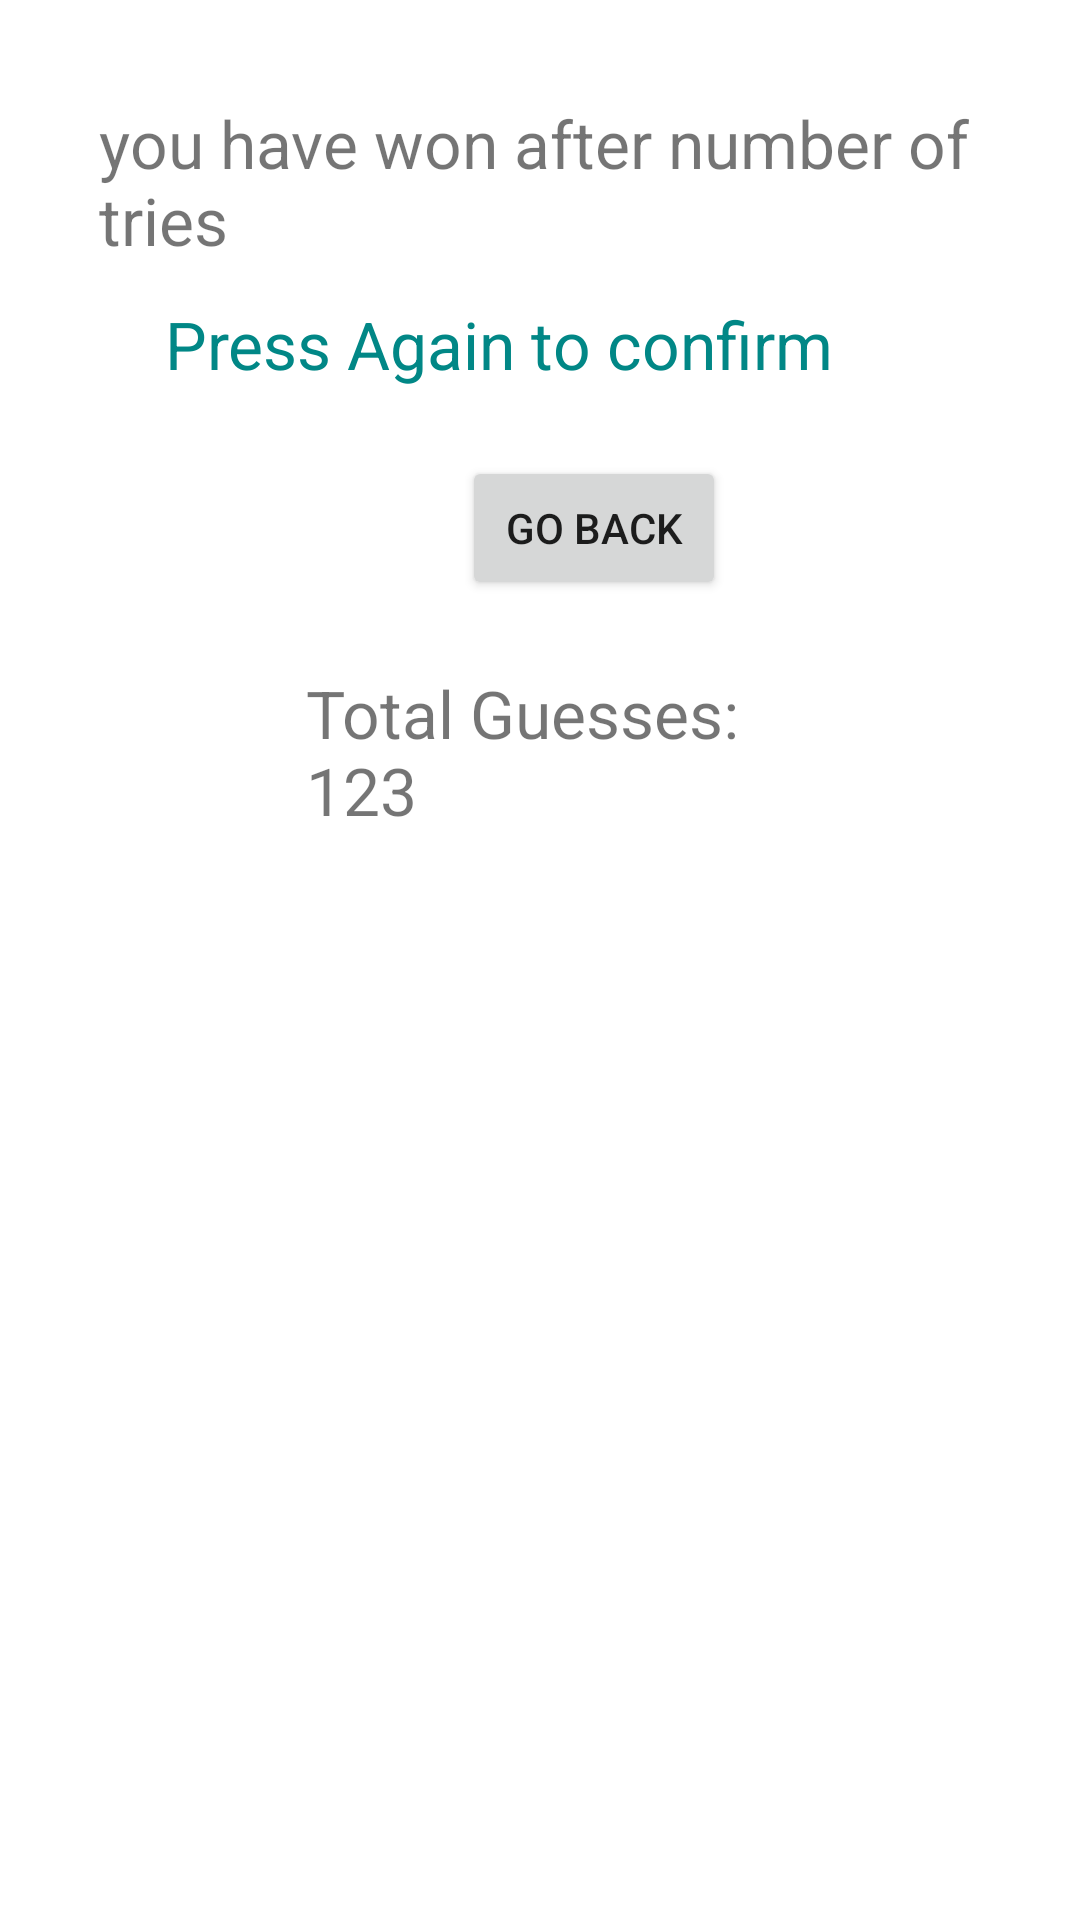

This screen was rendered from an Android layout file. Write that file and the resources it references.
<!-- AndroidManifest.xml: application theme Theme.ShonRandomGame -->
<!-- res/layout/activity_display_message.xml -->
<?xml version="1.0" encoding="utf-8"?>
<RelativeLayout xmlns:android="http://schemas.android.com/apk/res/android"
    xmlns:app="http://schemas.android.com/apk/res-auto"
    xmlns:tools="http://schemas.android.com/tools"
    android:layout_width="match_parent"
    android:layout_height="match_parent"
    tools:context=".DisplayMessageActivity">

    <TextView
        android:id="@+id/youwon"
        android:layout_width="wrap_content"
        android:layout_height="wrap_content"
        android:layout_marginHorizontal="33dp"
        android:layout_marginTop="33dp"
        android:text="you have won after number of tries"
        android:textSize="22sp"
        tools:layout_editor_absoluteX="109dp"
        tools:layout_editor_absoluteY="48dp" />


    <TextView
        android:id="@+id/totalGuess"
        android:layout_width="255dp"
        android:layout_height="wrap_content"
        android:layout_marginHorizontal="102dp"
        android:layout_marginTop="223dp"
        android:text="Total Guesses: 123"
        android:textSize="22sp"
        tools:layout_editor_absoluteX="109dp"
        tools:layout_editor_absoluteY="48dp" />

    <Button
        android:id="@+id/goBack"
        android:layout_width="wrap_content"
        android:layout_height="wrap_content"
        android:layout_alignParentStart="true"
        android:layout_alignParentTop="true"
        android:layout_marginStart="154dp"
        android:layout_marginTop="152dp"
        android:onClick="switch1"
        android:text="Go Back" />


    <TextView
        android:id="@+id/pressAgain"
        android:layout_width="wrap_content"
        android:layout_height="wrap_content"
        android:layout_marginHorizontal="55dp"
        android:layout_marginTop="100dp"
        android:text="Press Again to confirm"
        android:textColor="@color/teal_700"
        android:textSize="22sp"
        android:visibility="visible" />


</RelativeLayout>
<!-- resources referenced by this layout -->
<resources>
  <style name="Theme.ShonRandomGame" parent="Theme.MaterialComponents.DayNight.DarkActionBar">
          
          <item name="colorPrimary">@color/purple_500</item>
          <item name="colorPrimaryVariant">@color/purple_700</item>
          <item name="colorOnPrimary">@color/white</item>
          
          <item name="colorSecondary">@color/teal_200</item>
          <item name="colorSecondaryVariant">@color/teal_700</item>
          <item name="colorOnSecondary">@color/black</item>
          
          <item name="android:statusBarColor" tools:targetApi="l">?attr/colorPrimaryVariant</item>
          
      </style>
  <!-- not gathered from this repository: default colours our renderer supplied (Android Studio template values) -->
  <color name="purple_500">#FF6200EE</color>
  <color name="purple_700">#FF3700B3</color>
  <color name="teal_200">#FF03DAC5</color>
  <color name="teal_700">#FF018786</color>
  <color name="black">#FF000000</color>
  <color name="white">#FFFFFFFF</color>
</resources>
